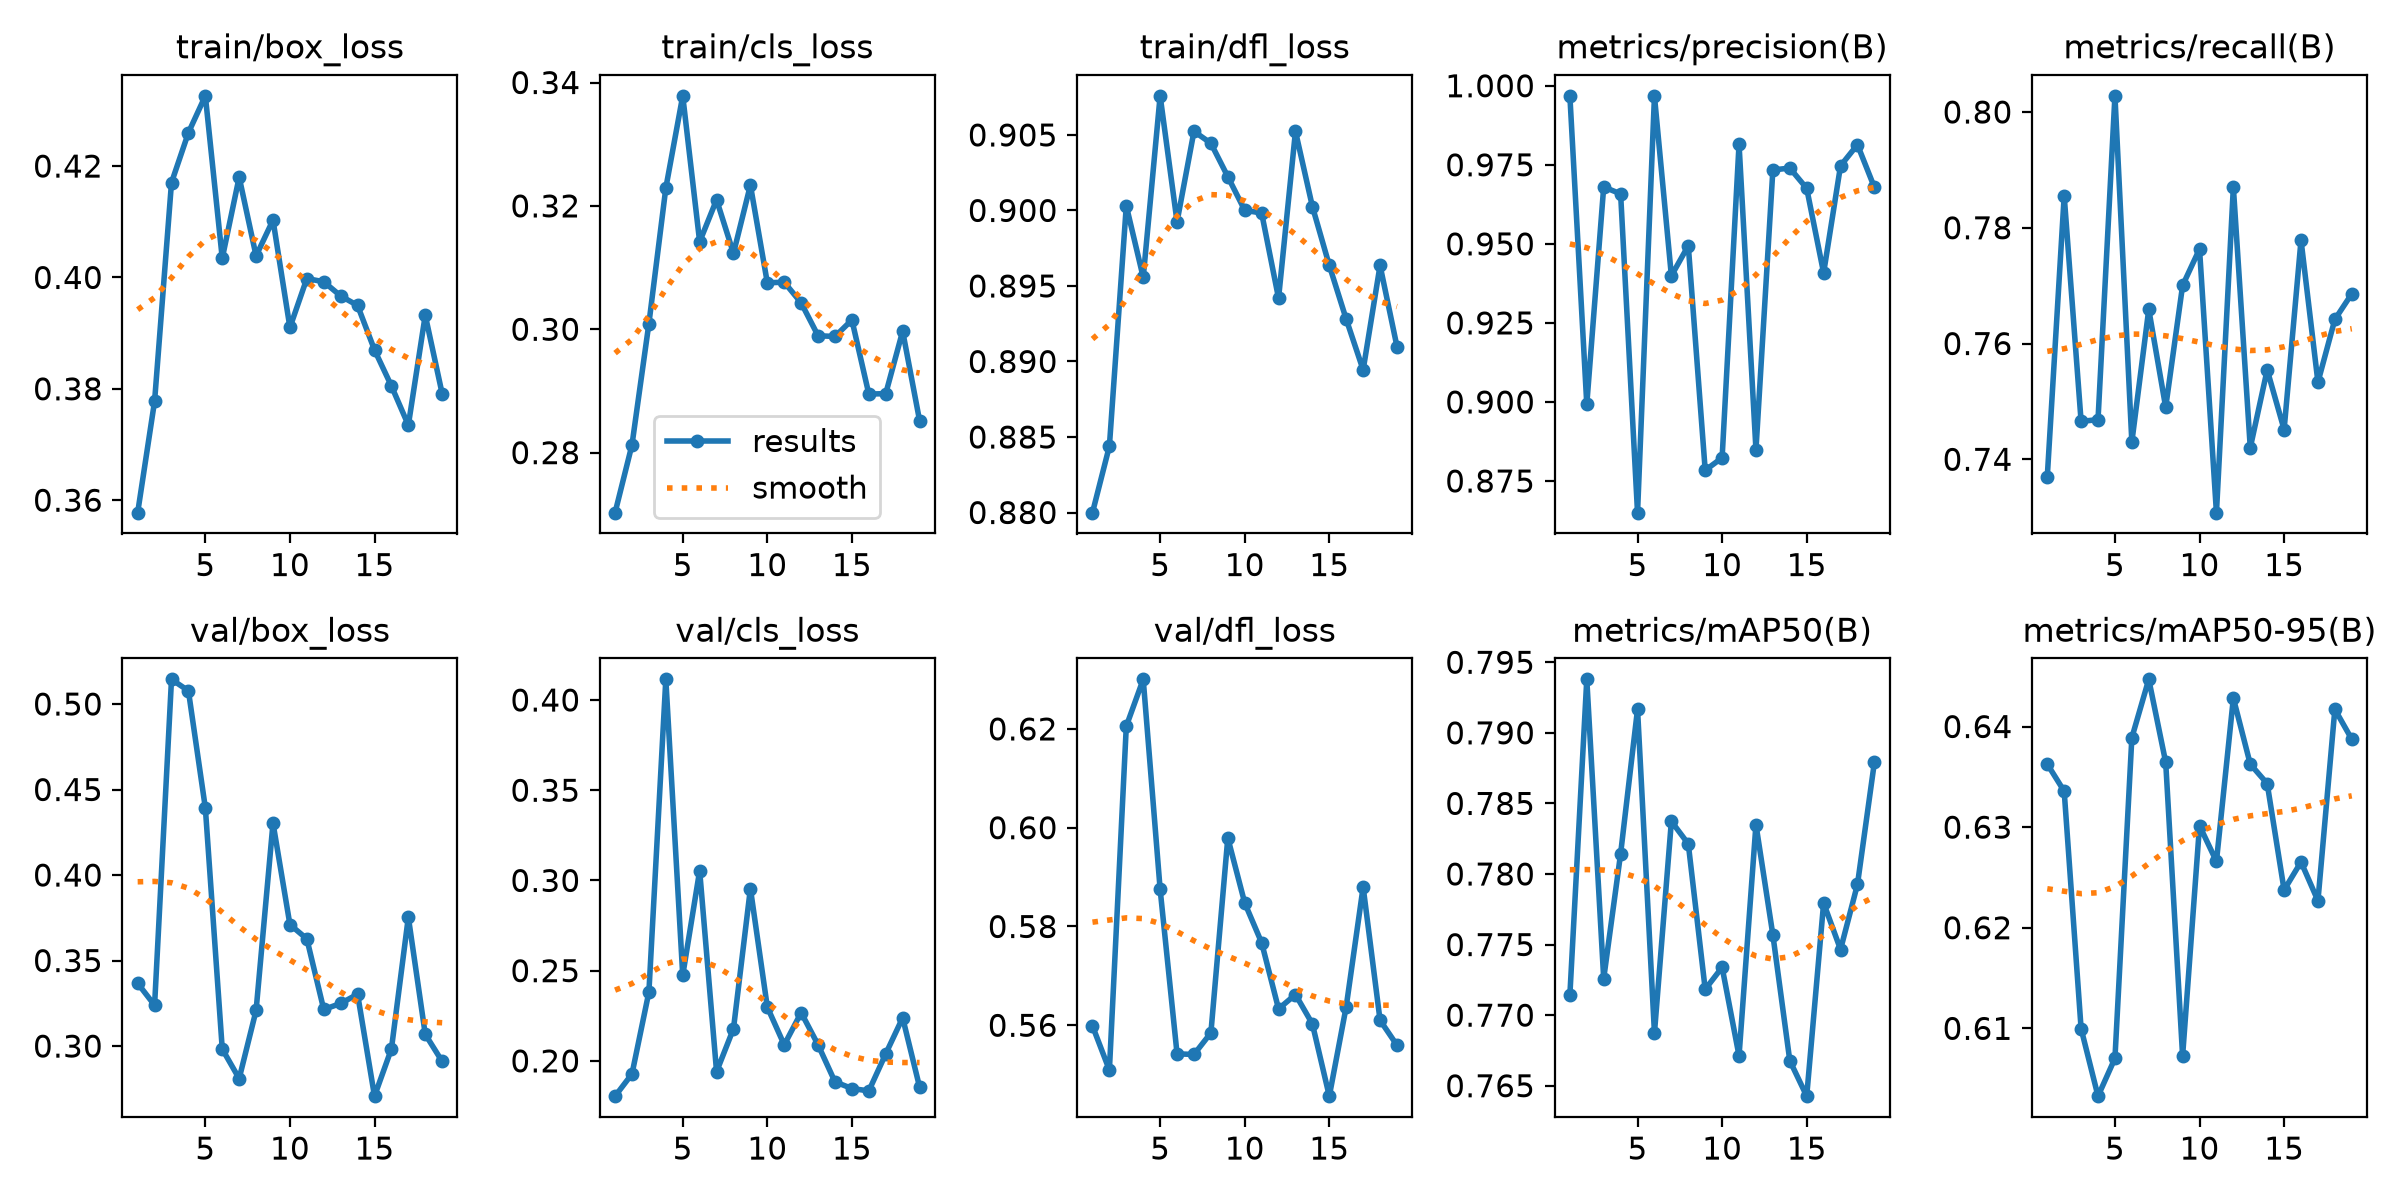

Data behind this chart, as committed beside it:
epoch, time, train/box_loss, train/cls_loss, train/dfl_loss, metrics/precision(B), metrics/recall(B), metrics/mAP50(B), metrics/mAP50-95(B), val/box_loss, val/cls_loss, val/dfl_loss, lr/pg0, lr/pg1, lr/pg2
1, 385.3, 0.3578, 0.2703, 0.88, 0.9968, 0.737, 0.7714, 0.6363, 0.3367, 0.1804, 0.5599, 0.0005436, 0.0005436, 0.0005436
2, 722.4, 0.3778, 0.2813, 0.8844, 0.8993, 0.7855, 0.7938, 0.6336, 0.3239, 0.1928, 0.5509, 0.001072, 0.001072, 0.001072
3, 950, 0.417, 0.3009, 0.9003, 0.968, 0.7465, 0.7726, 0.61, 0.5144, 0.2382, 0.6206, 0.001573, 0.001573, 0.001573
4, 1100, 0.426, 0.3229, 0.8956, 0.9658, 0.7469, 0.7814, 0.6033, 0.5077, 0.4115, 0.63, 0.001543, 0.001543, 0.001543
5, 1215, 0.4326, 0.3378, 0.9076, 0.865, 0.8028, 0.7917, 0.607, 0.4393, 0.2474, 0.5875, 0.001502, 0.001502, 0.001502
6, 1386, 0.4034, 0.3142, 0.8992, 0.9967, 0.743, 0.7687, 0.6389, 0.2983, 0.3054, 0.5542, 0.001461, 0.001461, 0.001461
7, 1605, 0.418, 0.321, 0.9052, 0.9399, 0.7659, 0.7837, 0.6447, 0.281, 0.194, 0.5541, 0.001419, 0.001419, 0.001419
8, 1717, 0.4039, 0.3123, 0.9044, 0.9494, 0.749, 0.7821, 0.6364, 0.3208, 0.2179, 0.5585, 0.001378, 0.001378, 0.001378
9, 1827, 0.4103, 0.3234, 0.9022, 0.8784, 0.77, 0.7718, 0.6073, 0.4304, 0.2955, 0.5979, 0.001337, 0.001337, 0.001337
10, 1943, 0.391, 0.3075, 0.9, 0.8823, 0.7763, 0.7734, 0.6301, 0.371, 0.2298, 0.5848, 0.001296, 0.001296, 0.001296
11, 2052, 0.3998, 0.3076, 0.8998, 0.9815, 0.7308, 0.7671, 0.6266, 0.3627, 0.2089, 0.5767, 0.001254, 0.001254, 0.001254
12, 2160, 0.3992, 0.3043, 0.8942, 0.8849, 0.787, 0.7835, 0.6428, 0.3214, 0.2268, 0.5633, 0.001213, 0.001213, 0.001213
13, 2274, 0.3967, 0.2989, 0.9052, 0.9734, 0.742, 0.7757, 0.6363, 0.3249, 0.2089, 0.5662, 0.001172, 0.001172, 0.001172
14, 2390, 0.395, 0.2988, 0.9003, 0.974, 0.7554, 0.7668, 0.6343, 0.3303, 0.1884, 0.5603, 0.001131, 0.001131, 0.001131
15, 2505, 0.387, 0.3015, 0.8964, 0.9676, 0.7451, 0.7643, 0.6238, 0.2707, 0.1847, 0.5456, 0.001089, 0.001089, 0.001089
16, 2622, 0.3805, 0.2895, 0.8928, 0.9408, 0.7779, 0.7779, 0.6265, 0.2984, 0.1834, 0.5638, 0.001048, 0.001048, 0.001048
17, 2738, 0.3735, 0.2896, 0.8894, 0.9747, 0.7533, 0.7746, 0.6227, 0.3754, 0.2039, 0.588, 0.001007, 0.001007, 0.001007
18, 2850, 0.3932, 0.2997, 0.8964, 0.9814, 0.7642, 0.7793, 0.6417, 0.3069, 0.2239, 0.561, 0.0009656, 0.0009656, 0.0009656
19, 2959, 0.3791, 0.2852, 0.891, 0.9679, 0.7686, 0.7879, 0.6387, 0.291, 0.1855, 0.556, 0.0009244, 0.0009244, 0.0009244
